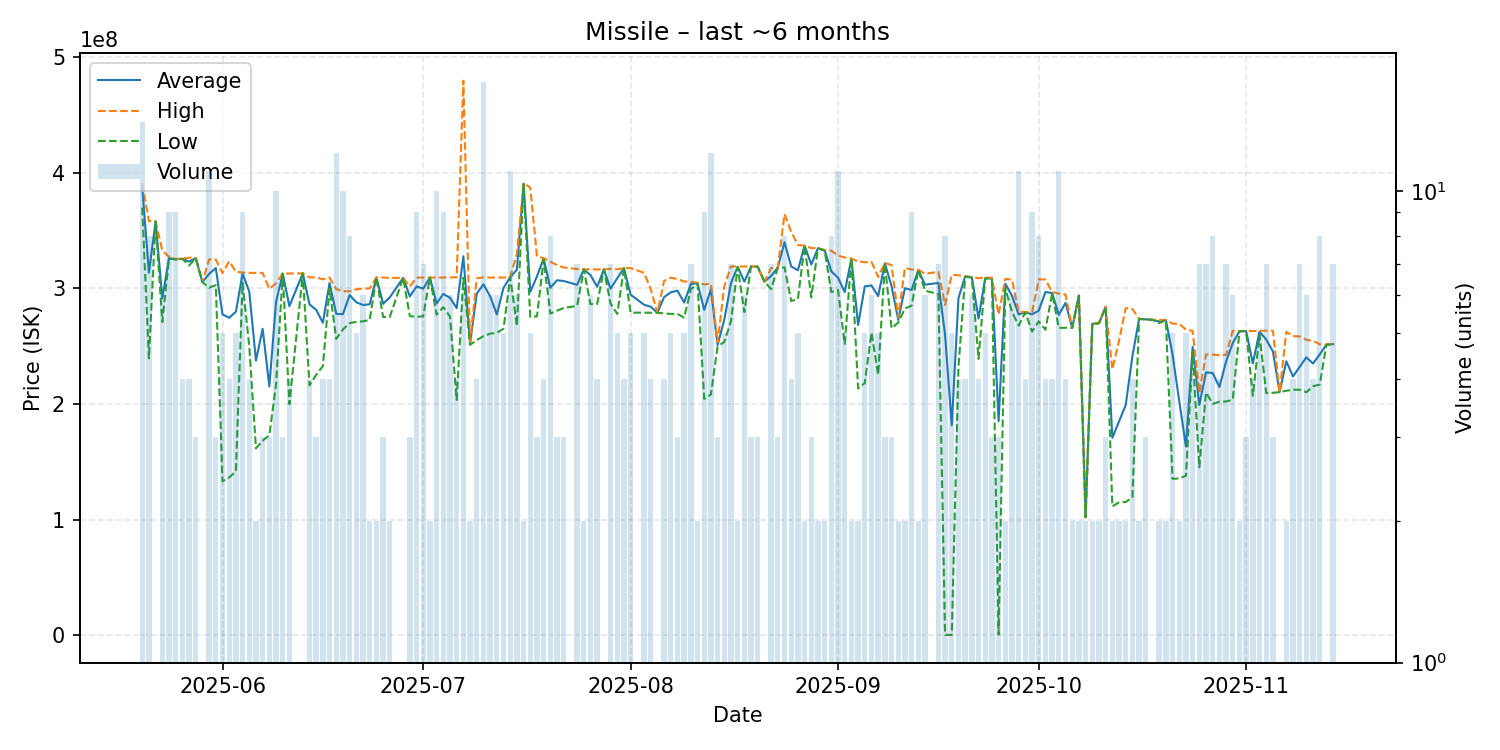

The data file committed next to this chart (first rows):
date, average, highest, lowest, order_count, volume
2025-05-20, 388121429, 391200000, 370000000, 13, 14
2025-05-21, 313637500, 358400000, 239500000, 6, 8
2025-05-22, 358000000, 358000000, 358000000, 1, 1
2025-05-23, 291616667, 332900000, 270950000, 6, 6
2025-05-24, 326177778, 327500000, 325900000, 6, 9
2025-05-25, 325244444, 325550000, 325200000, 5, 9
2025-05-26, 325725000, 325800000, 325700000, 4, 4
2025-05-27, 323325000, 326750000, 319900000, 4, 4
2025-05-28, 326333333, 326400000, 326300000, 3, 3
2025-05-29, 305500000, 305500000, 305500000, 1, 1
2025-05-30, 312672727, 325200000, 300700000, 10, 11
2025-05-31, 317700000, 325100000, 302900000, 3, 3
2025-06-01, 277580000, 313300000, 133100000, 5, 5
2025-06-02, 274650000, 323600000, 136400000, 4, 4
2025-06-03, 279880000, 314550000, 141600000, 5, 5
2025-06-04, 312800000, 313800000, 305000000, 7, 9
2025-06-05, 297325000, 313600000, 250000000, 4, 4
2025-06-06, 237550000, 313500000, 161600000, 2, 2
2025-06-07, 265100000, 313550000, 168200000, 3, 3
2025-06-08, 215233333, 299700000, 173000000, 3, 3
2025-06-09, 288160000, 304500000, 216750000, 9, 10
2025-06-10, 312900000, 312900000, 312900000, 3, 3
2025-06-11, 284725000, 313000000, 199900000, 4, 4
2025-06-13, 313100000, 313100000, 313100000, 1, 1
2025-06-14, 286250000, 309600000, 216100000, 4, 4
2025-06-15, 281566667, 309700000, 225300000, 3, 3
2025-06-16, 270375000, 307900000, 232850000, 4, 4
2025-06-17, 304750000, 309500000, 300000000, 4, 4
2025-06-18, 278058333, 299450000, 256400000, 9, 12
2025-06-19, 277800000, 297600000, 264550000, 9, 10
2025-06-20, 294325000, 297600000, 270000000, 8, 8
2025-06-21, 288060000, 299300000, 271100000, 5, 5
2025-06-22, 285716667, 300000000, 271600000, 6, 6
2025-06-23, 286350000, 300000000, 272700000, 2, 2
2025-06-24, 309600000, 309600000, 309600000, 2, 2
2025-06-25, 286733333, 309500000, 275350000, 3, 3
2025-06-26, 292300000, 309200000, 275400000, 2, 2
2025-06-28, 309200000, 309200000, 309200000, 1, 1
2025-06-29, 293166667, 301700000, 276100000, 3, 3
2025-06-30, 301766667, 309400000, 275450000, 9, 9
2025-07-01, 299871429, 309500000, 275900000, 6, 7
2025-07-02, 309450000, 309500000, 309400000, 2, 2
2025-07-03, 286980000, 309400000, 277300000, 8, 10
2025-07-04, 295277778, 309500000, 283900000, 7, 9
2025-07-05, 291933333, 309600000, 275800000, 6, 6
2025-07-06, 282975000, 309700000, 203500000, 4, 4
2025-07-07, 327950000, 479900000, 309300000, 6, 6
2025-07-08, 252150000, 253100000, 251200000, 2, 2
2025-07-09, 295525000, 308900000, 255300000, 4, 4
2025-07-10, 303623529, 309600000, 258750000, 10, 17
2025-07-11, 293283333, 309500000, 260900000, 6, 6
2025-07-12, 277550000, 309550000, 261550000, 6, 6
2025-07-13, 300640000, 309500000, 265200000, 5, 5
2025-07-14, 309700000, 309800000, 309700000, 8, 11
2025-07-15, 316366667, 330100000, 267700000, 6, 6
2025-07-16, 390800000, 391300000, 390300000, 2, 2
2025-07-17, 297140000, 387300000, 275250000, 5, 5
2025-07-18, 310433333, 327700000, 275900000, 3, 3
2025-07-19, 325900000, 326200000, 325100000, 4, 4
2025-07-20, 300612500, 323250000, 278300000, 8, 8
... 114 more rows
